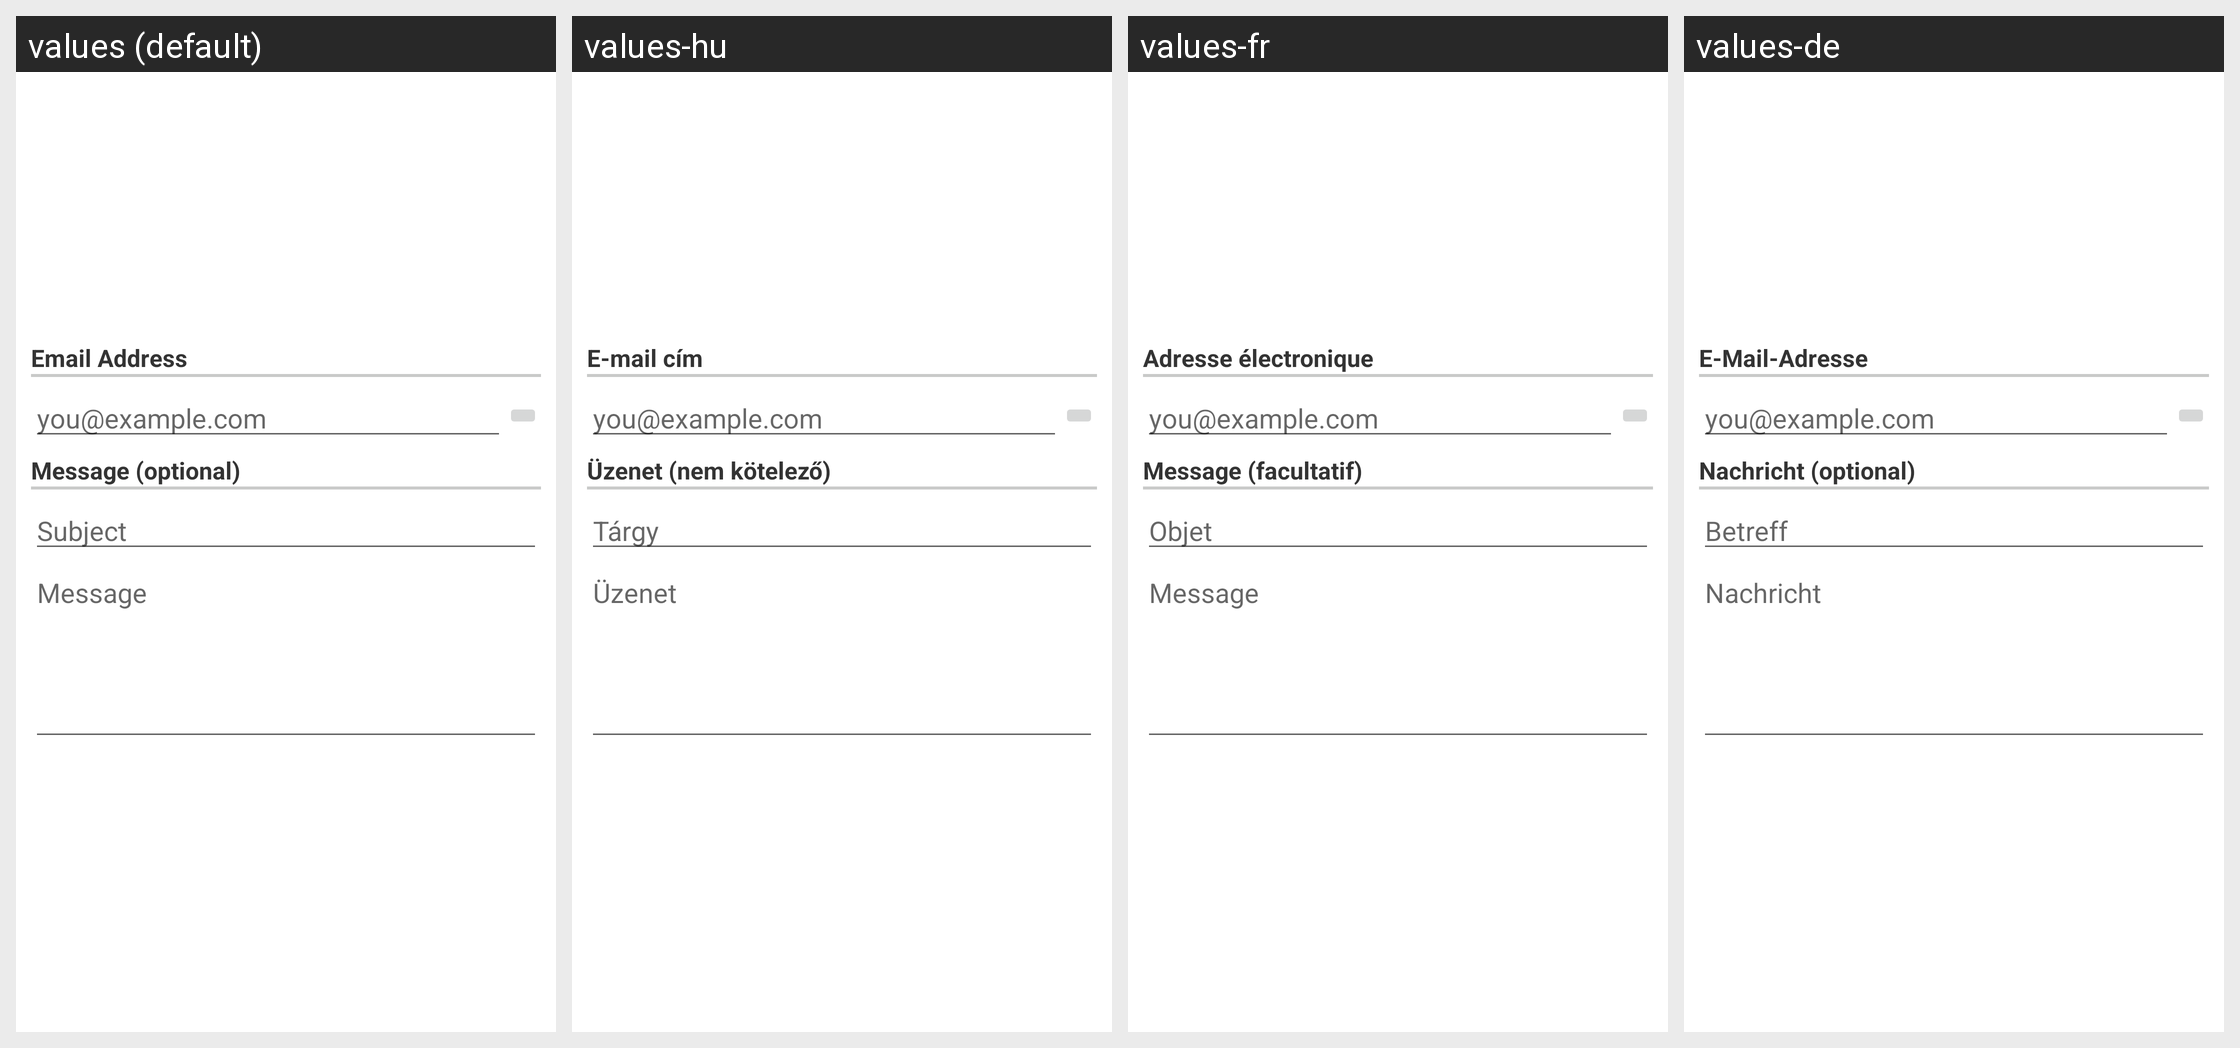

Strings drawn on this Android screen and how each of the app's shown locales translates them:
Android screen res/layout/configuration_dialog_option055.xml rendered under 4 locales, left to right: values (default), values-hu, values-fr, values-de. Device: Nexus 5 (rendered at 1080×1920; each locale shown at half size, 540×960, under a caption strip naming it); theme Theme.MaterialComponents.DayNight.NoActionBar.
Other locales in the repository, not shown: values-da, values-el, values-es, values-hr, values-it, values-ja, values-ko, values-nl, values-pl, values-pt, values-ru, values-zh-rCN, values-zh-rTW.
Strings drawn on this screen, with the default value and each locale's value (text and hints the layout hard-codes, and strings that could not be matched under every locale, appear in the picture but are not listed):

layoutEmailAddress
  values: Email Address
  values-hu: E-mail cím
  values-fr: Adresse électronique
  values-de: E-Mail-Adresse

layoutEmailMessage
  values: Message (optional)
  values-hu: Üzenet (nem kötelező)
  values-fr: Message (facultatif)
  values-de: Nachricht (optional)

layoutEmailSubjectHint
  values: Subject
  values-hu: Tárgy
  values-fr: Objet
  values-de: Betreff

layoutEmailMessageHint
  values: Message
  values-hu: Üzenet
  values-fr: Message
  values-de: Nachricht
